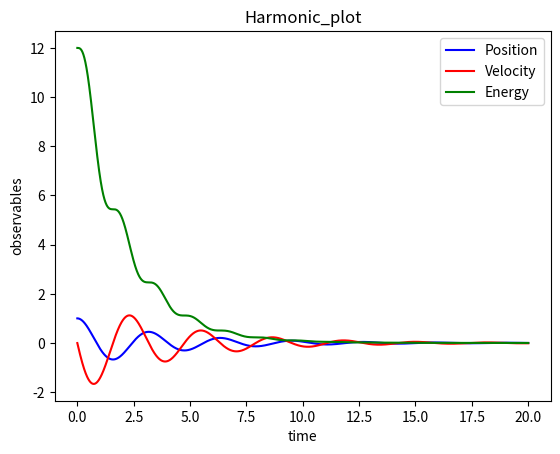
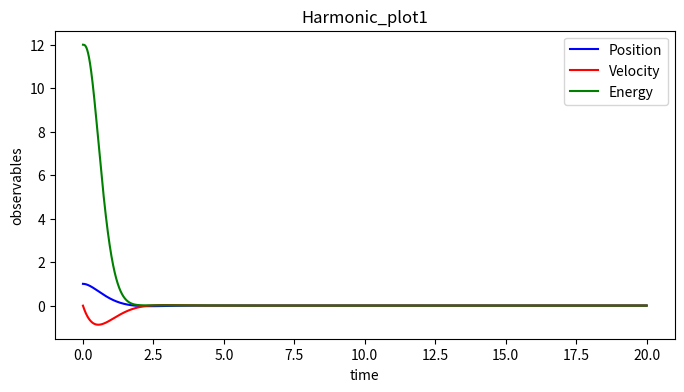
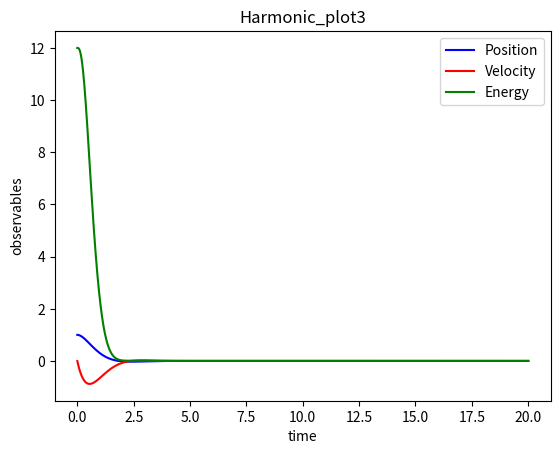

These figures' Python source, in order:
#!/bin/python3
# Python simulation of a simple planar pendulum with real time animation
# [redacted]

from matplotlib import animation
import matplotlib.pyplot as plt
from pylab import *
from scipy.interpolate import interp1d

"""
    This script defines all the classes needed to simulate (and animate) a single pendulum.
    Hierarchy (somehow in order of encapsulation):
    - Oscillator: a struct that stores the parameters of an oscillator (harmonic or pendulum)
    - Observable: a struct that stores the oscillator's coordinates and energy values over time
    - BaseSystem: harmonic oscillators and pendolums are distinguished only by the expression of
                    the return force. This base class defines a virtual force method, which is
                    specified by its child classes
                    -> Harmonic: specifies the return force as -k*t (i.e. spring)
                    -> Pendulum: specifies the return force as -k*sin(t)
    - BaseIntegrator: parent class for all time-marching schemes; function integrate performs
                    a numerical integration steps and updates the quantity of the system provided
                    as input; function timestep wraps the numerical scheme itself and it's not
                    directly implemented by BaseIntegrator, you need to implement it in his child
                    classes (names are self-explanatory)
                    -> EulerCromerIntegrator: ...
                    -> VerletIntegrator: ...
                    -> RK4Integrator: ...
    - Simulation: this last class encapsulates the whole simulation procedure; functions are 
                    self-explanatory; you can decide whether to just run the simulation or to
                    run while also producing an animation: the latter option is slower
"""

# Global constants
G = 9.8  # gravitational acceleration

class Oscillator:

    """ Class for a general, simple oscillator """

    def __init__(self, m=1, c=4, t0=0, theta0=0, dtheta0=0, gamma=0):
        self.m = m              # mass of the pendulum bob
        self.c = c              # c = g/L
        self.L = G / c          # string length
        self.t = t0             # the time
        self.theta = theta0     # the position/angle
        self.dtheta = dtheta0   # the velocity
        self.gamma = gamma      # damping

class Observables:

    """ Class for storing observables for an oscillator """

    def __init__(self):
        self.time = []          # list to store time
        self.pos = []           # list to store positions
        self.vel = []           # list to store velocities
        self.energy = []        # list to store energy


class BaseSystem:
    
    def force(self, osc):

        """ Virtual method: implemented by the childc lasses  """

        pass


class Harmonic(BaseSystem):
    def force(self, osc):
        return - osc.m * ( osc.c*osc.theta + osc.gamma*osc.dtheta ) #With dampening


class Pendulum(BaseSystem):
    def force(self, osc):
        return - osc.m * ( osc.c*np.sin(osc.theta) + osc.gamma*osc.dtheta )
    


class BaseIntegrator:

    def __init__(self, _dt=0.01) :
        self.dt = _dt   # time step

    def integrate(self, simsystem, osc, obs):

        """ Perform a single integration step """
        
        self.timestep(simsystem, osc, obs)

        # Append observables to their lists
        obs.time.append(osc.t)
        obs.pos.append(osc.theta)
        obs.vel.append(osc.dtheta)
        # Function 'isinstance' is used to check if the instance of the system object is 'Harmonic' or 'Pendulum'
        if isinstance(simsystem, Harmonic) :
            # Harmonic oscillator energy
            obs.energy.append(0.5 * osc.m * osc.L ** 2 * osc.dtheta ** 2 + 0.5 * osc.m * G * osc.L * osc.theta ** 2)
        else :
            # Pendulum energy
            # TODO: Append the total energy for the pendulum (use the correct formula!)
            obs.energy.append(0.5 * osc.m * osc.L ** 2 * osc.dtheta ** 2 + osc.m * G * osc.L * (1-cos(osc.theta)))


    def timestep(self, simsystem, osc, obs):

        """ Virtual method: implemented by the child classes """
        
        pass


# HERE YOU ARE ASKED TO IMPLEMENT THE NUMERICAL TIME-MARCHING SCHEMES:

class EulerCromerIntegrator(BaseIntegrator):
    def timestep(self, simsystem, osc, obs):
        accel = simsystem.force(osc) / osc.m
        osc.t += self.dt
        # TODO: Implement the integration here, updating osc.theta and osc.dtheta
        #osc.dtheta -= osc.c * osc.theta * self.dt    
        osc.dtheta += accel * self.dt      
        osc.theta += osc.dtheta * self.dt  


class VerletIntegrator(BaseIntegrator):
    def timestep(self, simsystem, osc, obs):
        accel = simsystem.force(osc) / osc.m
        osc.t += self.dt
        # TODO: Implement the integration here, updating osc.theta and osc.dtheta
        osc.theta += osc.dtheta * self.dt + 0.5 * accel * self.dt**2
        accel_new = simsystem.force(osc) / osc.m
        osc.dtheta += 0.5 * (accel + accel_new) * self.dt


class RK4Integrator(BaseIntegrator):
    def timestep(self, simsystem, osc, obs):
        osc.t += self.dt
        # TODO: Implement the integration here, updating osc.theta and osc.dtheta
        
        def acceleration(theta, dtheta, t):
            osc_temp = type(osc)()     # temporary object of same class
            osc_temp.__dict__.update(osc.__dict__)
            osc_temp.theta = theta
            osc_temp.dtheta = dtheta
            return simsystem.force(osc_temp) / osc.m
        
        a1 = acceleration(osc.theta, osc.dtheta, osc.t) * self.dt
        b1 = osc.dtheta * self.dt
        
        a2 = acceleration(osc.theta + b1/2, osc.dtheta + a1/2, osc.t+self.dt/2 ) * self.dt
        b2 = (osc.dtheta + a1/2) * self.dt
        
        a3 = acceleration(osc.theta + b2/2, osc.dtheta + a2/2, osc.t+self.dt/2 ) * self.dt
        b3 = (osc.dtheta + a2/2) * self.dt
        
        a4 = acceleration(osc.theta+b3, osc.dtheta+a3, osc.t+self.dt) * self.dt
        b4 = (osc.dtheta+a3) * self.dt
        
        osc.dtheta += (1/6)*(a1 + 2*a2 + 2*a3 + a4)
        osc.theta += (1/6)*(b1 + 2*b2 + 2*b3 + b4)


# Animation function which integrates a few steps and return a line for the pendulum
def animate(framenr, simsystem, oscillator, obs, integrator, pendulum_line, stepsperframe):
    
    for it in range(stepsperframe):
        integrator.integrate(simsystem, oscillator, obs)

    x = np.array([0, np.sin(oscillator.theta)])
    y = np.array([0, -np.cos(oscillator.theta)])
    pendulum_line.set_data(x, y)
    return pendulum_line,


class Simulation:

    def reset(self, osc=Oscillator()) :
        self.oscillator = osc
        self.obs = Observables()

    def __init__(self, osc=Oscillator()) :
        self.reset(osc)

    # Run without displaying any animation (fast)
    def run(self,
            simsystem,
            integrator,
            tmax=30.,               # final time
            ):

        n = int(tmax / integrator.dt)

        for it in range(n):
            integrator.integrate(simsystem, self.oscillator, self.obs)

    # Run while displaying the animation of a pendulum swinging back and forth (slow-ish)
    # If too slow, try to increase stepsperframe
    def run_animate(self,
            simsystem,
            integrator,
            tmax=30.,               # final time
            stepsperframe=1         # how many integration steps between visualising frames
            ):

        numframes = int(tmax / (stepsperframe * integrator.dt))-2

        # WARNING! If you experience problems visualizing the animation try to comment/uncomment this line
        plt.clf()

        # If you experience problems visualizing the animation try to comment/uncomment this line
        # fig = plt.figure()

        ax = plt.subplot(xlim=(-1.2, 1.2), ylim=(-1.2, 1.2))
        plt.axhline(y=0)  # draw a default hline at y=1 that spans the xrange
        plt.axvline(x=0)  # draw a default vline at x=1 that spans the yrange
        pendulum_line, = ax.plot([], [], lw=5)
        plt.title(title)
        # Call the animator, blit=True means only re-draw parts that have changed
        anim = animation.FuncAnimation(plt.gcf(), animate,  # init_func=init,
                                       fargs=[simsystem,self.oscillator,self.obs,integrator,pendulum_line,stepsperframe],
                                       frames=numframes, interval=25, blit=True, repeat=False)

        # If you experience problems visualizing the animation try to comment/uncomment this line
        # plt.show()

        # If you experience problems visualizing the animation try to comment/uncomment this line
        #plt.waitforbuttonpress(10)
        anim.save("pendulum.mp4", fps=30, writer="ffmpeg")
        print("Animation saved as pendulum.mp4")

    # Plot coordinates and energies (to be called after running)
    def plot_observables(self, title="simulation", ref_E=None):

        plt.clf()
        plt.title(title)
        plt.plot(self.obs.time, self.obs.pos, 'b-', label="Position")
        plt.plot(self.obs.time, self.obs.vel, 'r-', label="Velocity")
        plt.plot(self.obs.time, self.obs.energy, 'g-', label="Energy")
        if ref_E != None :
            plt.plot([self.obs.time[0],self.obs.time[-1]] , [ref_E, ref_E], 'k--', label="Ref.")
        plt.xlabel('time')
        plt.ylabel('observables')
        plt.legend()
        plt.savefig(title + ".pdf")
        #plt.show()


# It's good practice to encapsulate the script execution in 
# a function (e.g. for profiling reasons)
def exercise_11() :
    c_value = 4
    m = 1.0
    dt_list = [0.01, 0.05, 0.1, 0.2]
    integrators = [EulerCromerIntegrator, VerletIntegrator, RK4Integrator]
    integrator_names = ['Euler-Cromer', 'Velocity-Verlet', 'RK4']
    thetas_pi = [0.1, 0.5]
    tmax = 30.0


    omega = np.sqrt(c_value)


    for theta_pi in thetas_pi:
        theta0 = theta_pi * np.pi
        for dt in dt_list:
            for integ_cls, name in zip(integrators, integrator_names):
                osc = Oscillator(m=m, c=c_value, theta0=theta0, dtheta0=0.0)
                sim = Simulation(osc)
                integ = integ_cls(_dt=dt)
                sim.run(Harmonic(), integ, tmax=tmax)
                ref_E = sim.obs.energy[0]
                sim.plot_observables(title=f"Harmonic {name}, dt={dt}", ref_E=ref_E)


    best_integrator = RK4Integrator(_dt=0.01)
    for theta_pi in thetas_pi:
        theta0 = theta_pi * np.pi
        osc = Oscillator(m=m, c=c_value, theta0=theta0, dtheta0=0.0)
        sim = Simulation(osc)
        sim.run(Pendulum(), best_integrator, tmax=tmax)
        ref_E = sim.obs.energy[0]
        sim.plot_observables(title=f"Pendulum RK4", ref_E=ref_E)
    
    dt = 0.2
    integ_cls = VerletIntegrator
    osc = Oscillator(m=m, c=c_value, theta0=0.1*np.pi , dtheta0=0.0)
    sim = Simulation(osc)
    integ = integ_cls(_dt=dt)
    sim.run(Harmonic(), integ, tmax=tmax)
    ref_E = sim.obs.energy[0]
    sim.plot_observables(title=f"Harmonic Verlet, dt=0.2", ref_E=ref_E)
    
def exercise_11_summary():
    c_value = 4
    m = 1.0
    dt_list = [0.2, 0.2, 0.2, 0.2]
    integrators = [EulerCromerIntegrator, VerletIntegrator, RK4Integrator]
    integrator_names = ['Euler-Cromer', 'Velocity-Verlet', 'RK4']
    thetas_pi = [0.1, 0.5]
    tmax = 100

    omega = np.sqrt(c_value)

    # --- 1) Harmonic oscillator comparison: all integrators, same plot ---
    for theta_pi in thetas_pi:
        theta0 = theta_pi * np.pi

        fig, axs = plt.subplots(3, 1, figsize=(8, 10), sharex=True)
        fig.suptitle(f"Harmonic Oscillator Comparison, θ₀={theta0:.2f} rad")

        t_ref = np.linspace(0, tmax, 2000)
        theta_exact = theta0 * np.cos(omega * t_ref)
        dtheta_exact = -theta0 * omega * np.sin(omega * t_ref)

        axs[0].plot(t_ref, theta_exact, label="Exact", linewidth=2)
        axs[1].plot(t_ref, dtheta_exact, label="Exact", linewidth=2)

        for (integ_cls, name), dt in zip(zip(integrators, integrator_names), dt_list):
            osc = Oscillator(m=m, c=c_value, theta0=theta0, dtheta0=0.0)
            sim = Simulation(osc)
            integ = integ_cls(_dt=dt)
            sim.run(Harmonic(), integ, tmax=tmax)

            t = sim.obs.time
            axs[0].plot(t, sim.obs.pos, label=f"{name}, dt={dt}")
            axs[1].plot(t, sim.obs.vel, label=f"{name}, dt={dt}")
            axs[2].plot(t, sim.obs.energy, label=f"{name}, dt={dt}")

        axs[0].set_ylabel("θ(t)")
        axs[1].set_ylabel("ω(t)")
        axs[2].set_ylabel("Energy")
        axs[2].set_xlabel("Time")
        for ax in axs:
            ax.grid(True)
            ax.legend()

        plt.show()

    # --- 2) Pendulum with best integrator (RK4), compare small vs large angle ---
    best_integrator = RK4Integrator(_dt=0.01)

    # Create one figure for overlapping plots
    fig, axs = plt.subplots(3, 1, figsize=(8, 10), sharex=True)
    fig.suptitle("Pendulum (RK4): Small vs Large Initial Angle")

    for theta_pi in thetas_pi:
        theta0 = theta_pi * np.pi

        osc = Oscillator(m=m, c=c_value, theta0=theta0, dtheta0=0.0)
        sim = Simulation(osc)
        sim.run(Pendulum(), best_integrator, tmax=tmax)

        # Extract data once, no built-in plot call
        t = sim.obs.time
        theta = sim.obs.pos
        dtheta = sim.obs.vel
        energy = sim.obs.energy

        label = f"θ₀ = {theta0:.2f} rad"
        
        axs[0].plot(t, theta, label=label)
        axs[1].plot(t, dtheta, label=label)
        axs[2].plot(t, energy, label=label)

    axs[0].set_ylabel("θ(t)")
    axs[1].set_ylabel("ω(t)")
    axs[2].set_ylabel("Energy")
    axs[2].set_xlabel("Time")

    for ax in axs:
        ax.grid(True)
        ax.legend()

    plt.show()

    # --- 3) Highlight Velocity-Verlet dt stability for Harmonic ---
    osc = Oscillator(m=m, c=c_value, theta0=0.1*np.pi, dtheta0=0.0)
    sim = Simulation(osc)
    integ = VerletIntegrator(_dt=0.2)
    sim.run(Harmonic(), integ, tmax=tmax)
    sim.plot_observables(title="Harmonic with Verlet, dt=0.2")
    
def RK4_longtime():
    c_value = 4
    m = 1.0
    dt = 0.2
    integ = RK4Integrator()
    thetas_pi = [0.1, 0.5]
    tmax = 400
    for theta_pi in thetas_pi:
        theta0 = theta_pi * np.pi
        osc = Oscillator(m=m, c=c_value, theta0=theta0, dtheta0=0.0)
        sim = Simulation(osc)
        integ = RK4Integrator(dt)
        sim.run(Harmonic(), integ, tmax=tmax)
        ref_E = sim.obs.energy[0]
        sim.plot_observables(title=f"Harmonic Oscillator, dt={dt}", ref_E=ref_E)

def exercise_12():
    c_value = 4
    m = 1.0
    dt = 0.001
    tmax = 20
    integrator = RK4Integrator(_dt=dt)
    g = G
    L = g / c_value

    theta0_list = np.linspace(0.01*np.pi, 0.8*np.pi, 8)
    
    T_pendulum = []
    T_harmonic = []
    T_theory = []

    for theta0 in theta0_list:
        #Pendulum
        osc = Oscillator(m=m, c=c_value, theta0=theta0, dtheta0=0.0)
        sim = Simulation(osc)
        sim.run(Pendulum(), integrator, tmax=tmax)
        pos = np.array(sim.obs.pos)
        time = np.array(sim.obs.time)

        peaks = (np.diff(np.sign(np.diff(pos))) < 0).nonzero()[0] + 1
        if len(peaks) > 1:
            T_num = np.mean(np.diff(time[peaks]))
        else:
            T_num = np.nan
        T_pendulum.append(T_num)

        #Harmonic oscillator
        osc_h = Oscillator(m=m, c=c_value, theta0=theta0, dtheta0=0.0)
        sim_h = Simulation(osc_h)
        sim_h.run(Harmonic(), integrator, tmax=tmax)
        pos_h = np.array(sim_h.obs.pos)
        time_h = np.array(sim_h.obs.time)
        peaks_h = (np.diff(np.sign(np.diff(pos_h))) < 0).nonzero()[0] + 1
        if len(peaks_h) > 1:
            T_num_h = np.mean(np.diff(time_h[peaks_h]))
        else:
            T_num_h = np.nan
        T_harmonic.append(T_num_h)

        #Theory
        T0 = 2 * np.pi * np.sqrt(L / g)
        T_series = T0 * (1 + (1/16)*theta0**2 + (11/3072)*theta0**4 + (173/737280)*theta0**6)
        T_theory.append(T_series)

    # --- Plot results ---
    plt.figure()
    plt.plot(theta0_list, T_pendulum, 'ro-', label='Pendulum (numerical)')
    plt.plot(theta0_list, T_harmonic, 'b--', label='Harmonic oscillator')
    plt.plot(theta0_list, T_theory, 'g-', label='Pendulum (theory)')
    plt.xlabel(r'Initial angle $\theta_0$ [rad]')
    plt.ylabel('Period T [s]')
    plt.title('Period vs Initial Angle')
    plt.legend()
    plt.savefig("T(initial-angle).pdf")
    
def exercise_13():
    c_value = 4
    m = 1.0
    dt = 0.001
    tmax = 20
    integrator = RK4Integrator(_dt=dt)
    g = G
    L = g / c_value
    gamma = 0.5
    theta0 = 1
    
    #part a, plot nr1
    osc = Oscillator(m=m, c=c_value, theta0=theta0, dtheta0=0.0, gamma=gamma)
    sim = Simulation(osc)
    sim.run(Harmonic(), integrator, tmax=tmax)
    pos = np.array(sim.obs.pos)
    vel = np.array(sim.obs.vel)
    energy = np.array(sim.obs.energy)
    time = np.array(sim.obs.time)
    sim.plot_observables(title=f"Harmonic_plot")
    
    #part b, find tau
    deriv = np.diff(pos)
    sign_change = np.sign(deriv)
    maxima_idx = (np.diff(sign_change) < 0).nonzero()[0] + 1
    minima_idx = (np.diff(sign_change) > 0).nonzero()[0] + 1

    max_times = time[maxima_idx]
    min_times = time[minima_idx]
    max_vals = pos[maxima_idx]
    min_vals = pos[minima_idx]

    upper_env = interp1d(max_times, max_vals, kind='cubic', fill_value='extrapolate')
    lower_env = interp1d(min_times, min_vals, kind='cubic', fill_value='extrapolate')
    
    dense_t = np.linspace(max_times[0], max_times[-1], 2000)
    upper_vals = upper_env(dense_t)
    below = np.where(upper_vals <= 0.37)[0]
    if len(below) > 0:
        i = below[0]
        tau_t = dense_t[i]

    print(tau_t)

    theta_1e = np.max(np.abs(pos)) / np.e

    plt.figure(figsize=(8,4))
    plt.plot(time, pos, 'b-', label='θ(t)')
    plt.plot(max_times, max_vals, 'ro', label='maxima')
    plt.plot(min_times, min_vals, 'go', label='minima')
    plt.plot(time, upper_env(time), 'r--', label='upper envelope')
    plt.plot(time, lower_env(time), 'g--', label='lower envelope')
    
    plt.axhline(theta_1e, color='k', linestyle='--', linewidth=1.5, label='θ = max(θ)/e')
    
    plt.xlabel('Time [s]')
    plt.ylabel('θ (rad)')
    plt.title('Interpolated Upper and Lower Envelopes of θ(t)')
    plt.legend()
    plt.grid(True)
    plt.savefig("Interpolated Upper and Lower Envelopes of θ(t).pdf")
    
    #part c tau, beroende av gamma
    gamma_list = np.linspace(0, 3, 5) #50
    tau_list = []
    
    for gamma in gamma_list:
        osc = Oscillator(m=m, c=c_value, theta0=theta0, dtheta0=0.0, gamma=gamma)
        sim = Simulation(osc)
        sim.run(Harmonic(), integrator, tmax=tmax)
        pos = np.array(sim.obs.pos)
        vel = np.array(sim.obs.vel)
        energy = np.array(sim.obs.energy)
        time = np.array(sim.obs.time)
        sim.plot_observables(title=f"Harmonic_plot1")
        
        deriv = np.diff(pos)
        sign_change = np.sign(deriv)
        maxima_idx = (np.diff(sign_change) < 0).nonzero()[0] + 1
        minima_idx = (np.diff(sign_change) > 0).nonzero()[0] + 1

        max_times = time[maxima_idx]
        min_times = time[minima_idx]
        max_vals = pos[maxima_idx]
        min_vals = pos[minima_idx]

        upper_env = interp1d(max_times, max_vals, kind='cubic', fill_value='extrapolate')
        lower_env = interp1d(min_times, min_vals, kind='cubic', fill_value='extrapolate')
        
        dense_t = np.linspace(max_times[0], max_times[-1], 2000)
        upper_vals = upper_env(dense_t)
        below = np.where(upper_vals <= 0.37)[0]
        if len(below) > 0:
            i = below[0]
            tau_t = dense_t[i]
            #print(tau_t)
        tau_list.append(tau_t)
        
    plt.figure()
    plt.plot(gamma_list, tau_list, 'r-', label='Tau(gamma)')
    plt.xlabel('Gamma')
    plt.ylabel('Tau [s]')
    plt.title('Tau (relaxation time) vs Gamma (dampending)')
    plt.legend()
    plt.savefig("Tau(gamma).pdf")
    
    #part d: find gamma critical
    gamma = 3
    #gamma = 4
    
    osc = Oscillator(m=m, c=c_value, theta0=theta0, dtheta0=0.0, gamma=gamma)
    sim = Simulation(osc)
    sim.run(Harmonic(), integrator, tmax=tmax)
    pos = np.array(sim.obs.pos)
    vel = np.array(sim.obs.vel)
    energy = np.array(sim.obs.energy)
    time = np.array(sim.obs.time)
    sim.plot_observables(title=f"Harmonic_plot3")
    
    pos = np.array(sim.obs.pos)
    time = np.array(sim.obs.time)

    # Value we want to detect crossing
    threshold = 1/np.e

    # Compute difference from threshold
    diff = pos - threshold

    crossing_times = []

    for i in range(len(diff)-1):
        if diff[i] == 0:
            crossing_times.append(time[i])
        elif diff[i] * diff[i+1] < 0:  # sign change → crossing
            # Linear interpolation for better accuracy
            t0, t1 = time[i], time[i+1]
            y0, y1 = diff[i], diff[i+1]
            t_cross = t0 - y0 * (t1 - t0) / (y1 - y0)
            crossing_times.append(t_cross)

    print("Times where θ(t) = 1/e:", crossing_times)
    
def exercise_14():
    gamma = 1
    c_value = 4
    theta0 = np.pi/2
    dtheta0 = 0.0
    tmax = 30
    
    osc = Oscillator(c=c_value, theta0=theta0, dtheta0=dtheta0, gamma=gamma)
    sim = Simulation(osc)
    sim.run(Pendulum(), RK4Integrator(0.01), tmax=tmax)
    
    pos = np.array(sim.obs.pos)
    vel = np.array(sim.obs.vel)
    
    plt.figure(figsize=(6, 5))
    plt.plot(pos, vel, color='blue')
    plt.title("Phase Portrait of the Pendulum (dθ/dt vs θ)")
    plt.xlabel("Position (θ)")
    plt.ylabel("Velocity (dθ/dt)")
    plt.grid(True)
    plt.savefig("phase portrait.pdf")
    
"""
    This directive instructs Python to run what comes after ' if __name__ == "__main__" : '
    if the script pendulum_template.py is executed 
    (e.g. by running "python3 pendulum_template.py" in your favourite terminal).
    Otherwise, if pendulum_template.py is imported as a library 
    (e.g. by calling "import pendulum_template as dp" in another Python script),
    the following is ignored.
    In this way you can choose whether to code the solution to the exericises here in this script 
    or to have (a) separate script(s) that include pendulum_template.py as library.
"""

def test_f():
    gamma = 1
    c_value = 4
    theta0 = np.pi/2
    dtheta0 = 0.0
    tmax = 30
    
    osc = Oscillator(c=c_value, theta0=theta0, dtheta0=dtheta0, gamma=gamma)
    sim = Simulation(osc)
    sim.run_animate(Pendulum(), RK4Integrator(0.01), tmax=tmax)

if __name__ == "__main__" :
    #exercise_11()
    #exercise_11_summary()
    #exercise_12()
    exercise_13()
    #exercise_14()
    #test_f()
    #RK4_longtime()